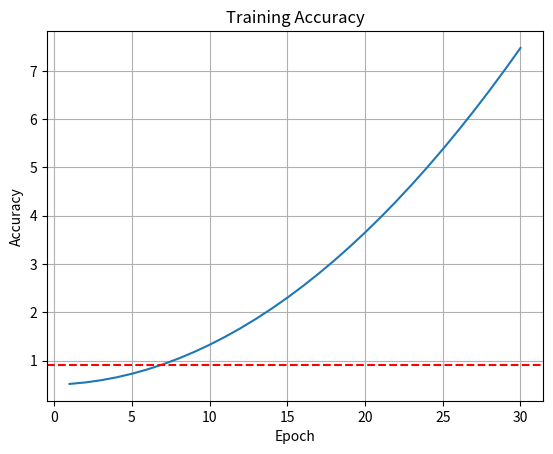

Write Python code to recreate this figure.
import matplotlib.pyplot as plt
import numpy as np

accuracy = 0.5
acc_list = []
epoch_list = range(1,31)

for epoch in range (1,31):
    accuracy = accuracy + (epoch*0.015)
    acc_list.append(accuracy)

plt.plot(epoch_list, acc_list)
plt.title("Training Accuracy")
plt.xlabel("Epoch")
plt.ylabel("Accuracy")
plt.axhline(0.9, color='red', linestyle='--', label='Target')
plt.grid(True)
plt.show()
